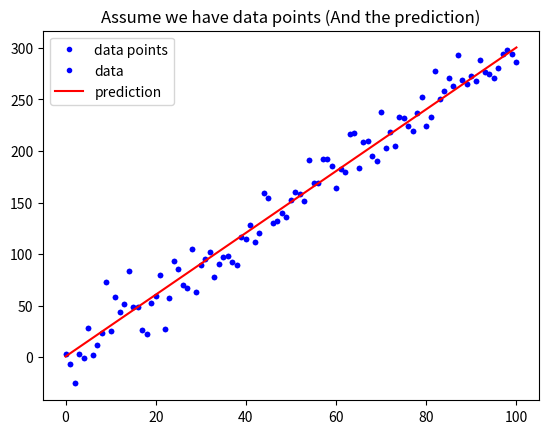

This chart was generated by the following Python code:
import numpy as np
import matplotlib.pyplot as plt

w = 3
b = 0.5

x_lin = np.linspace(0, 100, 101)

y = (x_lin + np.random.randn(101) * 5) * w + b

plt.plot(x_lin, y, 'b.', label = 'data points')
plt.title("Assume we have data points")
plt.legend(loc = 2)
plt.show()

y_hat = x_lin * w + b
plt.plot(x_lin, y, 'b.', label = 'data')
plt.plot(x_lin, y_hat, 'r-', label = 'prediction')
plt.title("Assume we have data points (And the prediction)")
plt.legend(loc = 2)
plt.show()

def mean_squared_error(y, yp):
    """
    請完成這個 Function 後往下執行
    """
    mse = MSE =sum((y - yp)**2) / len(y)
    return mse

MSE = mean_squared_error(y, y_hat)

def mean_absolute_error(y, yp):

    mae = MAE = sum(abs(y - yp)) / len(y)
    return mae
MAE = mean_absolute_error(y, y_hat)

# 執行 Function, 確認有沒有正常執行
MSE = mean_squared_error(y, y_hat)
MAE = mean_absolute_error(y, y_hat)
print("The Mean squared error is %.3f" % (MSE))
print("The Mean absolute error is %.3f" % (MAE))

